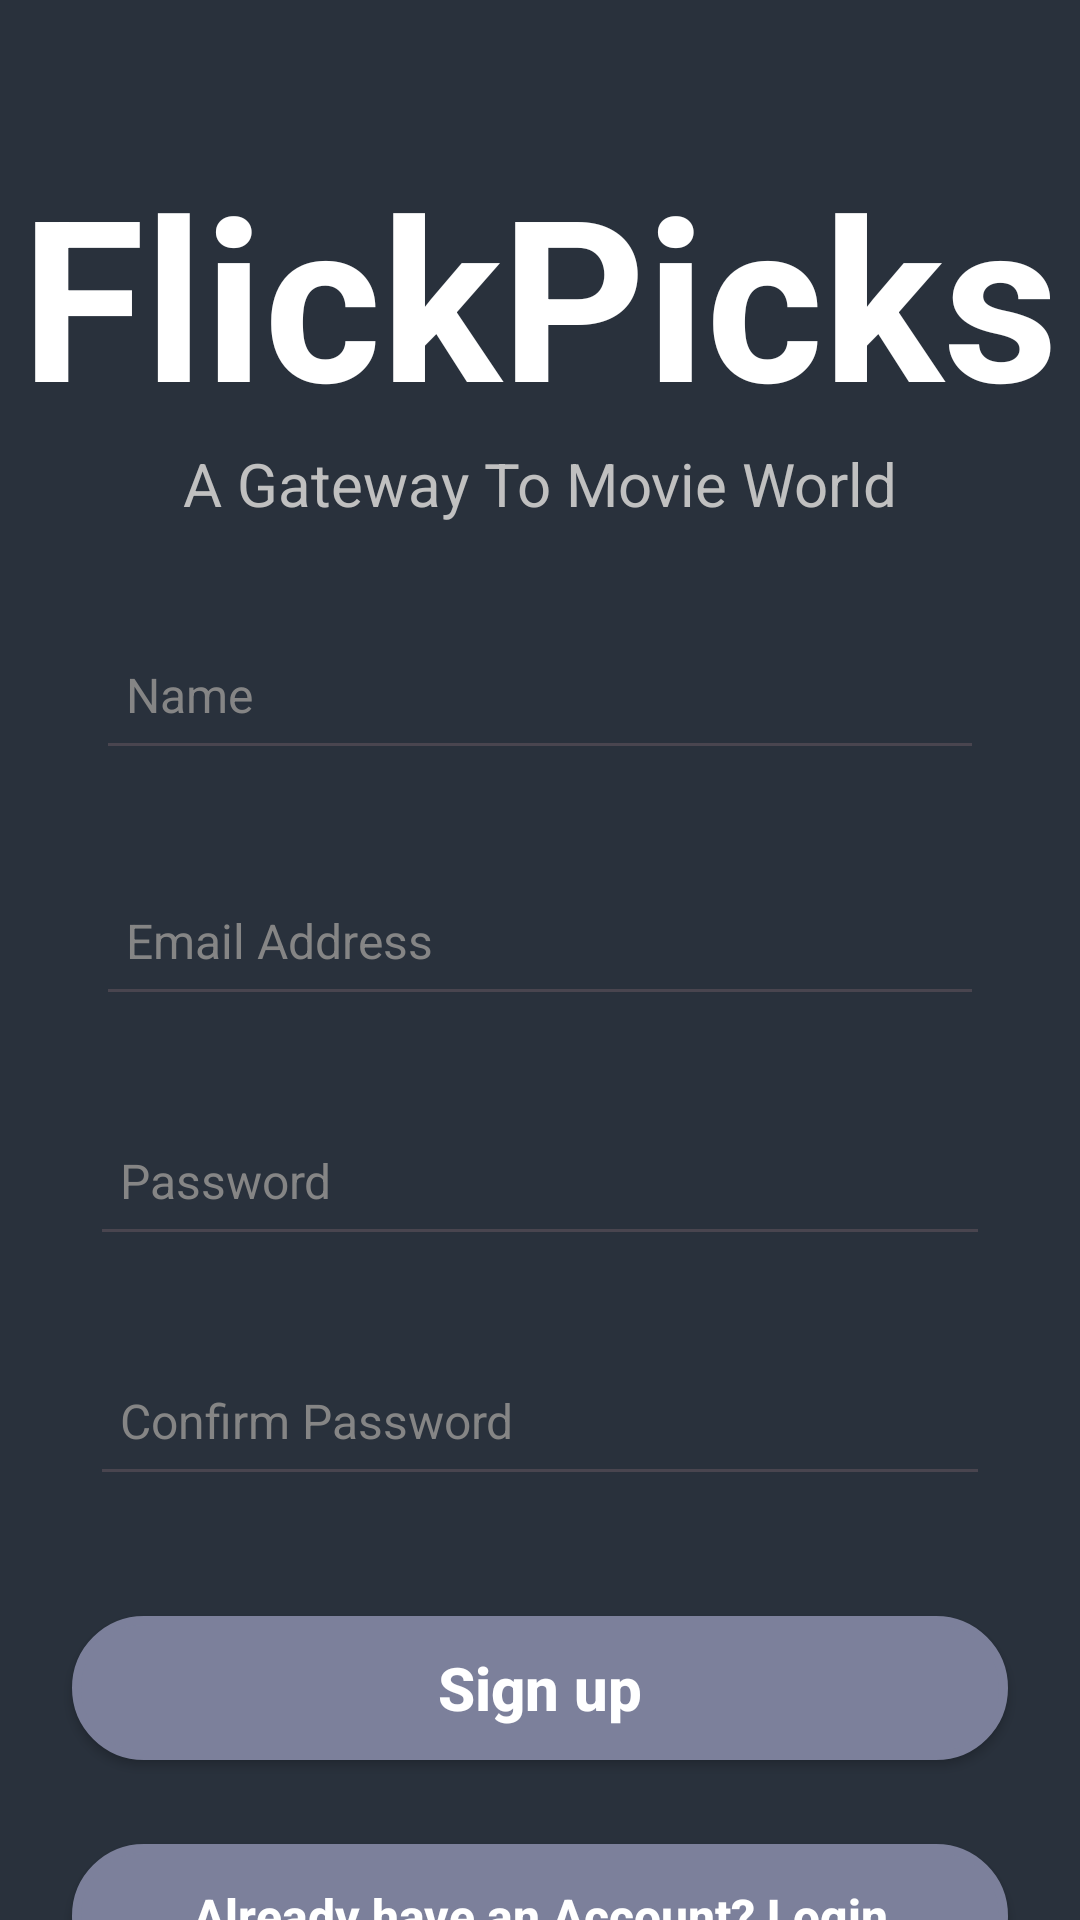

Write the Android layout XML for this screen, with the resource values it uses.
<!-- AndroidManifest.xml: application theme Base.Theme.App -->
<!-- res/layout/activity_register.xml -->
<?xml version="1.0" encoding="utf-8"?>
<androidx.constraintlayout.widget.ConstraintLayout xmlns:android="http://schemas.android.com/apk/res/android"
    xmlns:app="http://schemas.android.com/apk/res-auto"
    android:layout_width="match_parent"
    android:layout_height="match_parent"
    android:background="@color/blue_grey">


    <TextView
        android:id="@+id/textView4"
        android:layout_width="wrap_content"
        android:layout_height="wrap_content"
        android:layout_marginTop="48dp"
        android:gravity="center"
        android:text="@string/app_name"
        android:textColor="@color/white"
        android:textSize="75sp"
        android:textStyle="bold"
        app:layout_constraintEnd_toEndOf="parent"
        app:layout_constraintHorizontal_bias="0.507"
        app:layout_constraintStart_toStartOf="parent"
        app:layout_constraintTop_toTopOf="parent" />

    <TextView
        android:id="@+id/textView5"
        android:layout_width="0dp"
        android:layout_height="wrap_content"
        android:text="@string/slogan2"
        android:textAlignment="center"
        android:textColor="@color/silver"
        android:textSize="20sp"
        app:layout_constraintBottom_toTopOf="@id/username_reg"
        app:layout_constraintEnd_toEndOf="parent"
        app:layout_constraintStart_toStartOf="parent"
        app:layout_constraintTop_toBottomOf="@id/textView4"
        app:layout_constraintVertical_chainStyle="packed" />

    <EditText
        android:id="@+id/username_reg"
        android:layout_width="0dp"
        android:layout_height="50dp"
        android:layout_marginStart="32dp"
        android:layout_marginTop="32dp"
        android:layout_marginEnd="32dp"
        android:ems="10"
        android:hint="@string/name"
        android:inputType="textPersonName"
        android:padding="10dp"
        android:textColor="@color/white"
        android:textColorHint="@color/light_grey"
        android:textSize="16sp"
        app:layout_constraintEnd_toEndOf="parent"
        app:layout_constraintStart_toStartOf="parent"
        app:layout_constraintTop_toBottomOf="@id/textView5" />

    <EditText
        android:id="@+id/email_reg"
        android:layout_width="0dp"
        android:layout_height="50dp"
        android:layout_marginStart="32dp"
        android:layout_marginTop="32dp"
        android:layout_marginEnd="32dp"
        android:ems="10"
        android:hint="@string/email"
        android:inputType="textPersonName"
        android:padding="10dp"
        android:textColor="@color/white"
        android:textColorHint="@color/light_grey"
        android:textSize="16sp"
        app:layout_constraintEnd_toEndOf="parent"
        app:layout_constraintStart_toStartOf="parent"
        app:layout_constraintTop_toBottomOf="@id/username_reg" />

    <EditText
        android:id="@+id/pw_reg"
        android:layout_width="match_parent"
        android:layout_height="50dp"
        android:layout_margin="30dp"
        android:ems="10"
        android:hint="@string/password"
        android:inputType="textPassword"
        android:padding="10dp"
        android:textAlignment="viewStart"
        android:textColor="@color/white"
        android:textColorHint="@color/light_grey"
        android:textDirection="locale"
        android:textSize="16sp"
        app:layout_constraintEnd_toEndOf="parent"
        app:layout_constraintStart_toStartOf="parent"
        app:layout_constraintTop_toBottomOf="@+id/email_reg" />


    <EditText
        android:id="@+id/pwConfirm_reg"
        android:layout_width="match_parent"
        android:layout_height="50dp"
        android:layout_marginStart="30dp"
        android:layout_marginTop="30dp"
        android:layout_marginEnd="30dp"
        android:ems="10"
        android:hint="@string/confirm_password"
        android:inputType="textPassword"
        android:padding="10dp"
        android:textAlignment="viewStart"
        android:textColor="@color/white"
        android:textColorHint="@color/light_grey"
        android:textSize="16sp"
        app:layout_constraintEnd_toEndOf="parent"
        app:layout_constraintStart_toStartOf="parent"
        app:layout_constraintTop_toBottomOf="@+id/pw_reg" />

    <androidx.appcompat.widget.AppCompatButton
        android:id="@+id/submitReg_button"
        android:layout_width="match_parent"
        android:layout_height="wrap_content"
        android:layout_marginStart="24dp"
        android:layout_marginTop="40dp"
        android:layout_marginEnd="24dp"
        android:background="@drawable/buttons"
        android:text="@string/sign_up2"
        android:textAllCaps="false"
        android:textColor="@color/white"
        android:textSize="20sp"
        android:textStyle="bold"
        app:layout_constraintEnd_toEndOf="parent"
        app:layout_constraintHorizontal_bias="1.0"
        app:layout_constraintStart_toStartOf="parent"
        app:layout_constraintTop_toBottomOf="@+id/pwConfirm_reg" />

    <androidx.appcompat.widget.AppCompatButton
        android:id="@+id/backReg_button"
        android:layout_width="match_parent"
        android:layout_height="wrap_content"
        android:layout_marginStart="24dp"
        android:layout_marginTop="28dp"
        android:layout_marginEnd="24dp"
        android:background="@drawable/buttons"
        android:text="@string/have_account"
        android:textAllCaps="false"
        android:textColor="@color/white"
        android:textSize="16sp"
        android:textStyle="bold"
        app:layout_constraintEnd_toEndOf="parent"
        app:layout_constraintHorizontal_bias="0.0"
        app:layout_constraintStart_toStartOf="parent"
        app:layout_constraintTop_toBottomOf="@+id/submitReg_button" />


</androidx.constraintlayout.widget.ConstraintLayout>
<!-- resources referenced by this layout -->
<resources>
  <color name="blue_grey">#29313C</color>
  <color name="light_grey">#858585</color>
  <color name="silver">#c0c0c0</color>
  <color name="white">#FFFFFFFF</color>
  <!-- drawable buttons (drawable) -->
  <?xml version="1.0" encoding="utf-8"?>
  <shape xmlns:android="http://schemas.android.com/apk/res/android"
      android:shape="rectangle">
      <solid android:color="@color/light_purple" />
      <stroke
          android:width="3dp"
          android:color="@color/light_purple"/>
      <corners android:radius="35dp" />
  </shape>
  <string name="app_name" translatable="false">FlickPicks</string>
  <string name="confirm_password">Confirm Password</string>
  <string name="email">Email Address</string>
  <string name="have_account">Already have an Account? Login</string>
  <string name="name">Name</string>
  <string name="password">Password</string>
  <string name="sign_up2">Sign up</string>
  <string name="slogan2">A Gateway To Movie World</string>
  <style name="Base.Theme.App" parent="Theme.Material3.DayNight.NoActionBar">
          
           <item name="android:statusBarColor">@color/blue_grey</item>
      </style>
  <color name="light_purple">#7C809B</color>
</resources>
